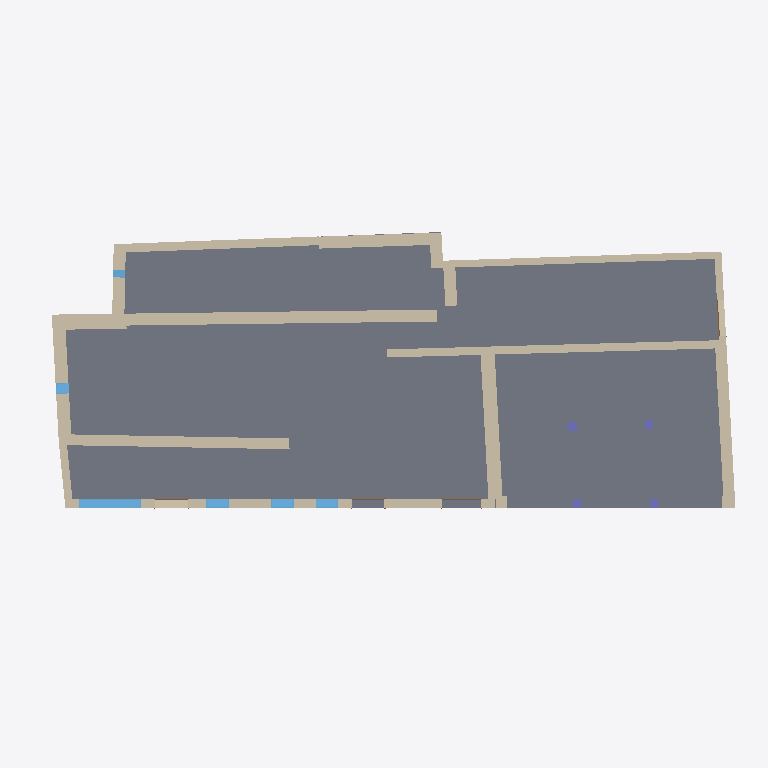
Plan cut of the same IFC building model at storey 'N0 ESPACIOS' (level 0.10 m, cut at 1.50 m), seen from above with north up, elements coloured by IFC class: 18 walls (beige), 6 windows (light blue), 4 columns (violet), 4 doors (brown), 1 slab (grey). Cut surfaces are drawn darker.
Extent 36.8 m × 16.4 m × 9.6 m (x, y, z). Storeys (11): Nivel 0 at -0.38 m; Planta baja at 0.00 m; N0 ESPACIOS at 0.10 m; Nivel 1 at 2.97 m; Planta 1 at 2.97 m; HAB N1 at 3.07 m; HAB cabaña at 3.29 m; Planta 2 at 5.84 m; Nivel 2 at 5.84 m; Cumbrera at 9.63 m; Nivel 3 at 9.63 m. Elements (92): 23 IfcWindow, 21 IfcBeam, 16 IfcWallStandardCase, 9 IfcDoor, 9 IfcWall, 5 IfcRoof, 5 IfcSlab, 4 IfcColumn.

HEADER;
FILE_DESCRIPTION(('ViewDefinition [CoordinationView_V2.0]','RevitIdentifiers [VersionGUID: 903809ae-928d-4523-b657-bd9143f0b8df, NumberOfSaves: 62]','CoordinateReference [CoordinateBase: Coordenadas compartidas]'),'2;1');
FILE_NAME('0001','2023-08-01T21:08:18+01:00',(''),(''),'ODA SDAI 23.12','Autodesk Revit 24.0.5.432 (ESP) - IFC 24.0.5.432','');
FILE_SCHEMA(('IFC2X3'));
ENDSEC;
DATA;
#89=IFCPROJECT('3xzEjh5ZX3WfqoN8v1GY6n',#18,'0001',$,$,'Nombre de proyecto','Estado de proyecto',(#84),#81);
#140=IFCSITE('3xzEjh5ZX3WfqoN8v1GY6p',#18,'Default',$,$,#139,$,$,.ELEMENT.,$,$,$,$,$);
#94=IFCBUILDING('3xzEjh5ZX3WfqoN8v1GY6m',#18,'',$,$,#92,$,'',.ELEMENT.,$,$,$);
#98=IFCBUILDINGSTOREY('0abt5V62L5zPY0UG8MDpT5',#18,'Nivel 0',$,'Nivel:Nivel 1',#97,$,'Nivel 0',.ELEMENT.,-0.3800000000000002);
#101=IFCBUILDINGSTOREY('1fgbhF7VjBKe1vTfJIejz3',#18,'Planta baja',$,'Nivel:Extremo inicial 8 mm',#100,$,'Planta baja',.ELEMENT.,0.0);
#105=IFCBUILDINGSTOREY('3EmvgXDJr5ygIg_c_KoGRq',#18,'N0 ESPACIOS',$,'Nivel:Nivel 1',#104,$,'N0 ESPACIOS',.ELEMENT.,0.1);
#109=IFCBUILDINGSTOREY('29TFpHBYXAnw12nix37b4C',#18,'Nivel 1',$,'Nivel:Nivel 1',#108,$,'Nivel 1',.ELEMENT.,2.97);
#113=IFCBUILDINGSTOREY('1fgbhF7VjBKe1vTfJIejz0',#18,'Planta 1',$,'Nivel:Extremo inicial 8 mm',#112,$,'Planta 1',.ELEMENT.,2.97);
#117=IFCBUILDINGSTOREY('3EmvgXDJr5ygIg_c_KoJc_',#18,'HAB N1',$,'Nivel:Nivel 1',#116,$,'HAB N1',.ELEMENT.,3.0699999999999994);
#121=IFCBUILDINGSTOREY('0c33YyqLf1uu5RZJz7fXhK',#18,'HAB cabaña',$,'Nivel:Nivel 1',#120,$,'HAB cabaña',.ELEMENT.,3.2900000000000005);
#125=IFCBUILDINGSTOREY('1fgbhF7VjBKe1vTfJIejYv',#18,'Planta 2',$,'Nivel:Extremo inicial 8 mm',#124,$,'Planta 2',.ELEMENT.,5.84);
#129=IFCBUILDINGSTOREY('0abt5V62L5zPY0UG8MDpXg',#18,'Nivel 2',$,'Nivel:Nivel 1',#128,$,'Nivel 2',.ELEMENT.,5.84);
#133=IFCBUILDINGSTOREY('1fgbhF7VjBKe1vTfJIejYB',#18,'Cumbrera',$,'Nivel:Extremo inicial 8 mm',#132,$,'Cumbrera',.ELEMENT.,9.63);
#137=IFCBUILDINGSTOREY('0abt5V62L5zPY0UG8MDpYa',#18,'Nivel 3',$,'Nivel:Nivel 1',#136,$,'Nivel 3',.ELEMENT.,9.63);
#4025=IFCSLAB('1yPgcTbIf3XQNo4QrlHih8',#18,'Suelo:Por defecto - 30 cm:225810',$,'Suelo:Por defecto - 30 cm',#4002,#4024,'225810',.FLOOR.);
#1197=IFCWALLSTANDARDCASE('1fgbhF7VjBKe1vTfJIejzD',#18,'Muro básico:Genérico - 618 mm:162795',$,'Muro básico:Genérico - 618 mm',#1173,#1196,'162795');
#1600=IFCWALLSTANDARDCASE('1fgbhF7VjBKe1vTfJIejzO',#18,'Muro básico:Genérico - 420 mm:162814',$,'Muro básico:Genérico - 420 mm',#1585,#1599,'162814');
#4278=IFCWALL('3qw8n0D5z1Axj2tBUGJeNT',#18,'Muro básico:Genérico - 562 mm:244272',$,'Muro básico:Genérico - 562 mm',#4094,#4277,'244272');
#4736=IFCWALL('2H1d2kn0X4g8WNeeHZojt6',#18,'Muro básico:Genérico - 562 mm int:250509',$,'Muro básico:Genérico - 562 mm int',#4679,#4735,'250509');
#1450=IFCWALLSTANDARDCASE('1fgbhF7VjBKe1vTfJIejzQ',#18,'Muro básico:Genérico - 200 mm int:162812',$,'Muro básico:Genérico - 200 mm int',#1419,#1449,'162812');
#1289=IFCWALLSTANDARDCASE('1fgbhF7VjBKe1vTfJIejzN',#18,'Muro básico:Genérico - 320 mm int:162801',$,'Muro básico:Genérico - 320 mm int',#1262,#1288,'162801');
#5108=IFCWALL('0c33YyqLf1uu5RZJz7eVia',#18,'Muro básico:Genérico - 420 mm int:260583',$,'Muro básico:Genérico - 420 mm int',#5068,#5107,'260583');
#1350=IFCWALLSTANDARDCASE('1fgbhF7VjBKe1vTfJIejzJ',#18,'Muro básico:Genérico - 450 mm:162805',$,'Muro básico:Genérico - 450 mm',#1309,#1349,'162805');
#1129=IFCWALLSTANDARDCASE('1fgbhF7VjBKe1vTfJIejzC',#18,'Muro básico:Genérico - 500 mm int:162794',$,'Muro básico:Genérico - 500 mm int',#1096,#1128,'162794');
#5641=IFCWALLSTANDARDCASE('0s7XMN31b7cg086EUkCFDF',#18,'Muro básico:Genérico - 450 mm int:271440',$,'Muro básico:Genérico - 450 mm int',#5613,#5640,'271440');
#1399=IFCWALLSTANDARDCASE('1fgbhF7VjBKe1vTfJIejzG',#18,'Muro básico:Genérico - 461 mm int:162806',$,'Muro básico:Genérico - 461 mm int',#1368,#1398,'162806');
#5593=IFCWALLSTANDARDCASE('0s7XMN31b7cg086EUkCFR1',#18,'Muro básico:Genérico - 618 mm int:270814',$,'Muro básico:Genérico - 618 mm int',#5578,#5592,'270814');
#1574=IFCWALL('1fgbhF7VjBKe1vTfJIejzR',#18,'Muro básico:Genérico - 200 mm int:162813',$,'Muro básico:Genérico - 200 mm int',#1470,#1573,'162813');
#4879=IFCWINDOW('39YE34jynBMOIoXbvTsRTM',#18,'Fijo:1000 x 3230mm:252778',$,'Fijo:1000 x 3230mm',#6315,#4875,'252778',0.9999999999999963,3.230000000000002);
#1243=IFCWALLSTANDARDCASE('1fgbhF7VjBKe1vTfJIejz8',#18,'Muro básico:Genérico - 238 mm int:162798',$,'Muro básico:Genérico - 238 mm int',#1215,#1242,'162798');
#4533=IFCWALLSTANDARDCASE('2vYMf_b1jFWuF7f9__jxfk',#18,'Muro básico:Genérico - 450 mm int 2:249339',$,'Muro básico:Genérico - 450 mm int 2',#4505,#4532,'249339');
#4583=IFCWALLSTANDARDCASE('2H1d2kn0X4g8WNeeHZoi0b',#18,'Muro básico:Genérico - 450 mm int 2:249710',$,'Muro básico:Genérico - 450 mm int 2',#4553,#4582,'249710');
#2554=IFCWINDOW('1fgbhF7VjBKe1vTfJIejaW',#18,'Fijo:1000 x 1500mm 2:163206',$,'Fijo:1000 x 1500mm 2',#6284,#2550,'163206',0.9999999999999966,1.1499999999999984);
#2625=IFCWINDOW('1fgbhF7VjBKe1vTfJIejaX',#18,'Fijo:1000 x 1500mm 3:163207',$,'Fijo:1000 x 1500mm 3',#6300,#2621,'163207',0.9999999999999964,1.1499999999999984);
#4950=IFCWINDOW('39YE34jynBMOIoXbvTsR2x',#18,'Fijo:1000 x 1500mm 2:253063',$,'Fijo:1000 x 1500mm 2',#6268,#4946,'253063',0.9999999999999964,1.1499999999999984);
#5156=IFCWALLSTANDARDCASE('0c33YyqLf1uu5RZJz7eVXK',#18,'Muro básico:Genérico - 461 mm int 2:260759',$,'Muro básico:Genérico - 461 mm int 2',#5126,#5155,'260759');
#2913=IFCWINDOW('1fgbhF7VjBKe1vTfJIejae',#18,'Fijo:0555 x 0800mm:163214',$,'Fijo:0555 x 0800mm',#6193,#2908,'163214',0.7999999999999982,0.5549999999999975);
#5214=IFCWALL('0c33YyqLf1uu5RZJz7eVci',#18,'Muro básico:Genérico - 461 mm int:260975',$,'Muro básico:Genérico - 461 mm int',#5167,#5213,'260975');
#2985=IFCWINDOW('1fgbhF7VjBKe1vTfJIejaf',#18,'Fijo:0400 x 0600mm:163215',$,'Fijo:0400 x 0600mm',#6390,#2980,'163215',0.5999999999999982,0.4000000000000037);
#5242=IFCCOLUMN('0c33YyqLf1uu5RZJz7eVwx',#18,'Glulam-Pino del sur-Pilar:460 x 440:261240',$,'Glulam-Pino del sur-Pilar:460 x 440',#5241,#5238,'261240');
#5272=IFCCOLUMN('0c33YyqLf1uu5RZJz7eVww',#18,'Glulam-Pino del sur-Pilar:460 x 440:261241',$,'Glulam-Pino del sur-Pilar:460 x 440',#5271,#5268,'261241');
#5301=IFCCOLUMN('0c33YyqLf1uu5RZJz7eVwv',#18,'Glulam-Pino del sur-Pilar:460 x 440:261242',$,'Glulam-Pino del sur-Pilar:460 x 440',#5300,#5297,'261242');
#5330=IFCCOLUMN('0c33YyqLf1uu5RZJz7eVwu',#18,'Glulam-Pino del sur-Pilar:460 x 440:261243',$,'Glulam-Pino del sur-Pilar:460 x 440',#5329,#5326,'261243');
#5058=IFCDOOR('39YE34jynBMOIoXbvTsRBh',#18,'Simple-A ras:2000 x 2000mm:253655',$,'Simple-A ras:2000 x 2000mm',#6238,#5054,'253655',1.9999999999999996,2.0);
#2464=IFCDOOR('1fgbhF7VjBKe1vTfJIejdR',#18,'Simple-A ras:1840 x 1920mm:163197',$,'Simple-A ras:1840 x 1920mm',#6480,#2459,'163197',1.9199999999999997,1.8399999999999983);
#5004=IFCDOOR('39YE34jynBMOIoXbvTsR6a',#18,'Simple-A ras:1670 x 2000mm:253336',$,'Simple-A ras:1670 x 2000mm',#6223,#5000,'253336',1.9999999999999996,1.6699999999999993);
#2408=IFCDOOR('1fgbhF7VjBKe1vTfJIejdQ',#18,'Simple-A ras:1670 x 2000mm:163196',$,'Simple-A ras:1670 x 2000mm',#6253,#2404,'163196',1.9999999999999996,1.6700000000000015);
ENDSEC;